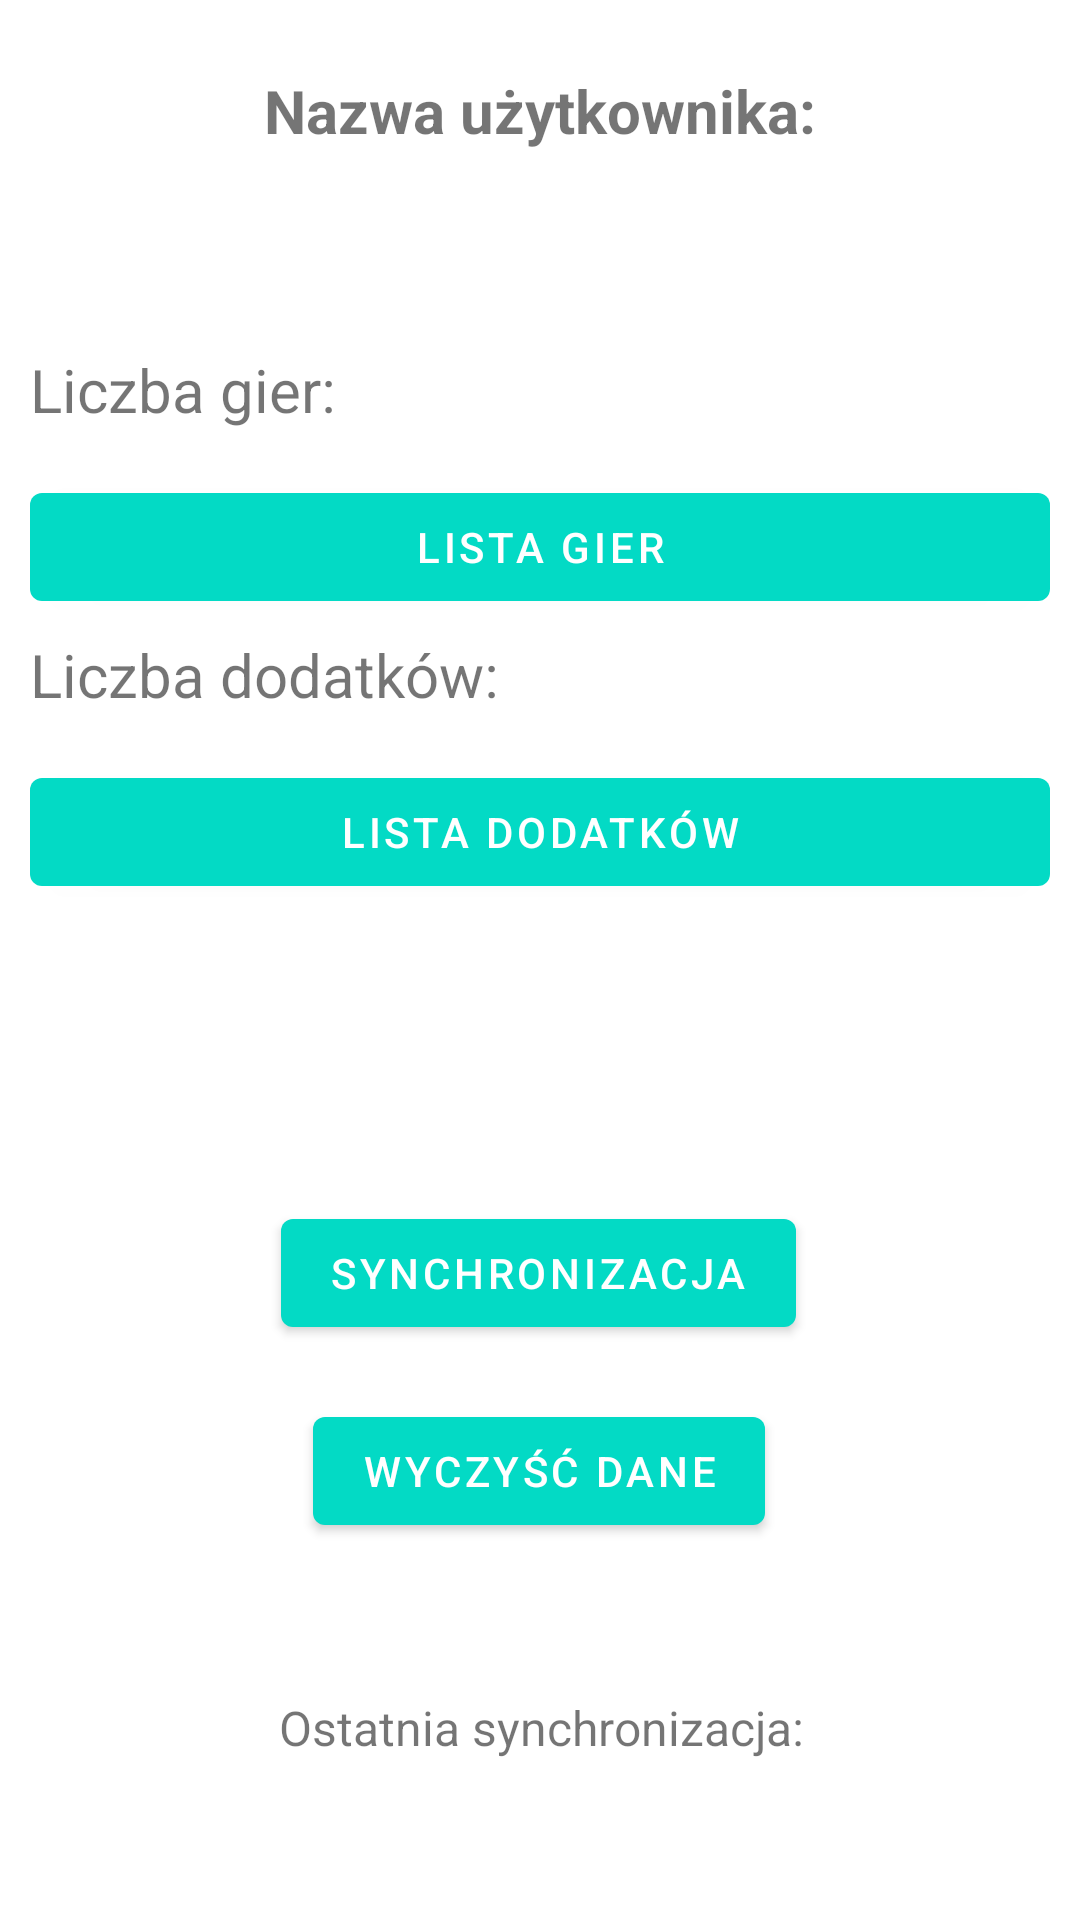

Android layout source for this screen:
<!-- AndroidManifest.xml: application theme Theme.BoardGameCollector -->
<!-- res/layout/fragment_first.xml -->
<?xml version="1.0" encoding="utf-8"?>
<androidx.constraintlayout.widget.ConstraintLayout xmlns:android="http://schemas.android.com/apk/res/android"
    xmlns:app="http://schemas.android.com/apk/res-auto"
    xmlns:tools="http://schemas.android.com/tools"
    android:layout_width="match_parent"
    android:layout_height="match_parent"
    tools:context=".FirstFragment">

    <Button
        android:id="@+id/sync_button"
        android:layout_width="wrap_content"
        android:layout_height="wrap_content"
        android:layout_marginBottom="180dp"
        android:text="@string/sync_button"
        app:layout_constraintBottom_toBottomOf="parent"
        app:layout_constraintEnd_toEndOf="parent"
        app:layout_constraintHorizontal_bias="0.497"
        app:layout_constraintStart_toStartOf="parent"
        app:layout_constraintTop_toBottomOf="@+id/linearLayout" />

    <Button
        android:id="@+id/clear_button"
        android:layout_width="wrap_content"
        android:layout_height="wrap_content"
        android:layout_marginBottom="108dp"
        android:text="@string/clear_button"
        app:layout_constraintBottom_toBottomOf="parent"
        app:layout_constraintEnd_toEndOf="parent"
        app:layout_constraintHorizontal_bias="0.498"
        app:layout_constraintStart_toStartOf="parent"
        app:layout_constraintTop_toBottomOf="@+id/sync_button" />

    <LinearLayout
        android:id="@+id/linearLayout"
        android:layout_width="0dp"
        android:layout_height="365dp"
        android:orientation="vertical"
        android:paddingLeft="10dp"
        android:paddingRight="10dp"
        app:layout_constraintBottom_toBottomOf="parent"
        app:layout_constraintEnd_toEndOf="parent"
        app:layout_constraintStart_toStartOf="parent"
        app:layout_constraintTop_toTopOf="parent"
        app:layout_constraintVertical_bias="0.085">

        <TextView
            android:id="@+id/userText"
            android:layout_width="match_parent"
            android:layout_height="93dp"
            android:gravity="center_horizontal"
            android:text="@string/userText"
            android:textSize="20sp"
            android:textStyle="bold" />

        <TextView
            android:id="@+id/gamesNumber"
            android:layout_width="match_parent"
            android:layout_height="42dp"
            android:text="@string/gameText"
            android:textSize="20sp" />

        <Button
            android:id="@+id/game_button"
            android:layout_width="match_parent"
            android:layout_height="wrap_content"
            android:text="@string/game_button" />

        <TextView
            android:id="@+id/extrasNumber"
            android:layout_width="match_parent"
            android:layout_height="47dp"
            android:paddingTop="5dp"
            android:text="@string/extrasText"
            android:textSize="20sp" />

        <Button
            android:id="@+id/extra_button"
            android:layout_width="match_parent"
            android:layout_height="wrap_content"
            android:text="@string/extra_button" />

    </LinearLayout>

    <TextView
        android:id="@+id/syncText"
        android:layout_width="368dp"
        android:layout_height="27dp"
        android:layout_marginStart="20dp"
        android:layout_marginTop="48dp"
        android:layout_marginEnd="20dp"
        android:gravity="center"
        android:text="@string/syncText"
        android:textSize="16sp"
        app:layout_constraintEnd_toEndOf="parent"
        app:layout_constraintStart_toStartOf="parent"
        app:layout_constraintTop_toBottomOf="@+id/clear_button" />
</androidx.constraintlayout.widget.ConstraintLayout>
<!-- resources referenced by this layout -->
<resources>
  <string name="clear_button">Wyczyść dane</string>
  <string name="extra_button">Lista dodatków</string>
  <string name="extrasText">Liczba dodatków: </string>
  <string name="gameText">Liczba gier: </string>
  <string name="game_button">Lista gier</string>
  <string name="syncText">Ostatnia synchronizacja: </string>
  <string name="sync_button">Synchronizacja</string>
  <string name="userText">Nazwa użytkownika: </string>
  <style name="Theme.BoardGameCollector" parent="Theme.MaterialComponents.DayNight.DarkActionBar">
          
          <item name="colorPrimary">@color/teal_200</item>
          <item name="colorPrimaryVariant">@color/teal_700</item>
          <item name="colorOnPrimary">@color/white</item>
          
          <item name="colorSecondary">@color/teal_200</item>
          <item name="colorSecondaryVariant">@color/teal_700</item>
          <item name="colorOnSecondary">@color/black</item>
          
          <item name="android:statusBarColor">?attr/colorPrimaryVariant</item>
          
      </style>
  <!-- not gathered from this repository: default colours our renderer supplied (Android Studio template values) -->
  <color name="teal_200">#FF03DAC5</color>
  <color name="teal_700">#FF018786</color>
  <color name="black">#FF000000</color>
  <color name="white">#FFFFFFFF</color>
</resources>
